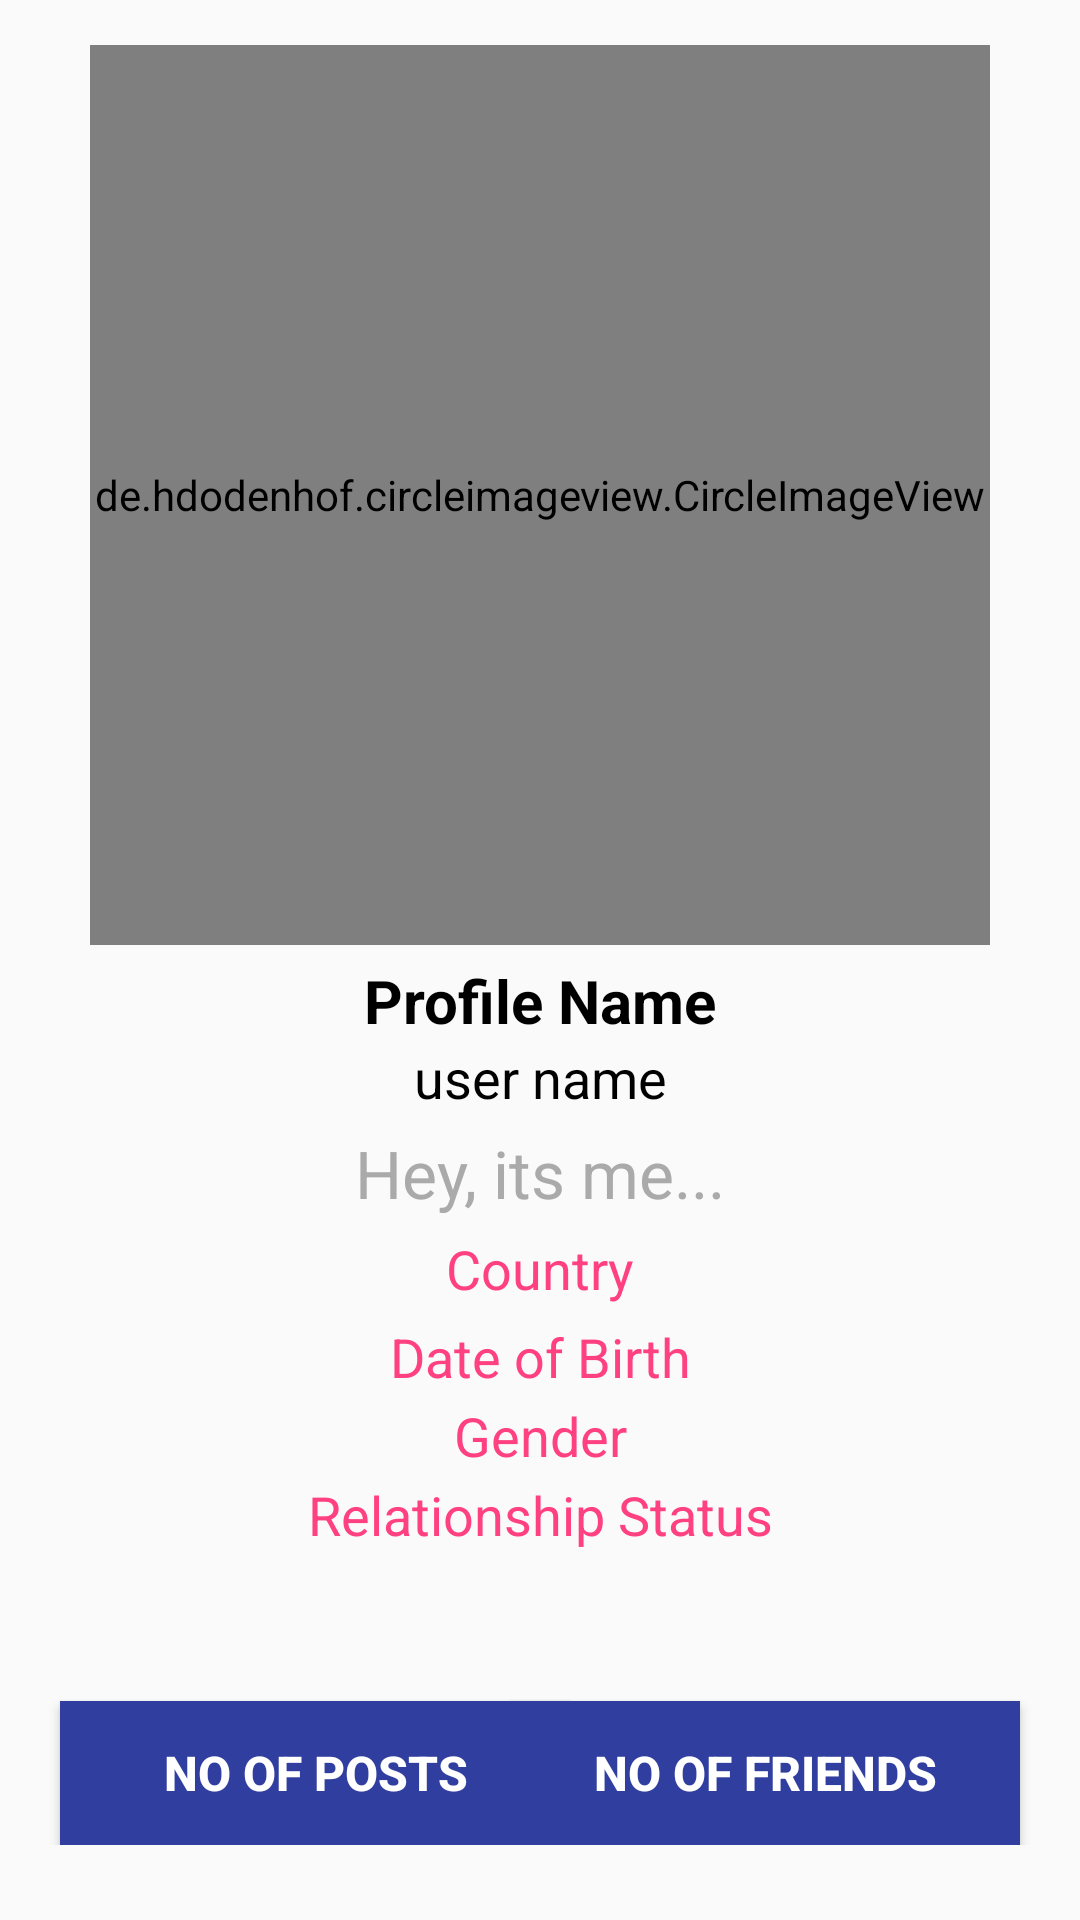

Here is an Android app screen rendered from its layout file. Give the layout XML and the strings, colors and styles it references.
<!-- AndroidManifest.xml: activity theme AppTheme.NoActionBar -->
<!-- res/layout/activity_profile.xml -->
<?xml version="1.0" encoding="utf-8"?>
<RelativeLayout xmlns:android="http://schemas.android.com/apk/res/android"
    xmlns:app="http://schemas.android.com/apk/res-auto"
    xmlns:tools="http://schemas.android.com/tools"
    android:layout_width="match_parent"
    android:layout_height="match_parent"
    tools:context=".ProfileActivity">

    <ScrollView
        android:layout_width="match_parent"
        android:layout_height="match_parent"
        android:layout_alignParentStart="true"
        android:layout_alignParentTop="true">

        <RelativeLayout
            android:layout_width="match_parent"
            android:layout_height="match_parent">

            <de.hdodenhof.circleimageview.CircleImageView
                android:id="@+id/my_profile_pic"
                android:layout_width="300dp"
                android:layout_height="300dp"
                android:layout_alignParentTop="true"
                android:layout_centerHorizontal="true"
                android:layout_marginTop="15dp"
                android:src="@drawable/profile"/>

            <TextView
                android:id="@+id/my_profile_full_name"
                android:layout_width="match_parent"
                android:layout_height="wrap_content"
                android:text="Profile Name"
                android:layout_below="@+id/my_profile_pic"
                android:layout_marginTop="5dp"
                android:textAlignment="center"
                android:textAllCaps="false"
                android:textColor="@android:color/background_dark"
                android:textSize="20sp"
                android:textStyle="bold"/>

            <TextView
                android:id="@+id/my_username"
                android:layout_width="match_parent"
                android:layout_height="wrap_content"
                android:text="user name"
                android:layout_below="@id/my_profile_full_name"
                android:textAlignment="center"
                android:textAllCaps="false"
                android:textColor="@android:color/background_dark"
                android:textSize="18sp"/>

            <TextView
                android:id="@+id/my_profile_status"
                android:layout_width="match_parent"
                android:layout_height="wrap_content"
                android:layout_below="@+id/my_username"
                android:layout_marginTop="5dp"
                android:text="Hey, its me..."
                android:textAlignment="center"
                android:textAllCaps="false"
                android:textColor="@android:color/darker_gray"
                android:textSize="22sp"/>

            <TextView
                android:id="@+id/my_country"
                android:layout_width="match_parent"
                android:layout_height="wrap_content"
                android:layout_below="@+id/my_profile_status"
                android:layout_marginTop="5dp"
                android:text="Country"
                android:textAlignment="center"
                android:textAllCaps="false"
                android:textColor="@color/colorAccent"
                android:textSize="18sp"/>

            <TextView
                android:id="@+id/my_dob"
                android:layout_width="match_parent"
                android:layout_height="wrap_content"
                android:layout_below="@+id/my_country"
                android:layout_marginTop="5dp"
                android:text="Date of Birth"
                android:textAlignment="center"
                android:textAllCaps="false"
                android:textColor="@color/colorAccent"
                android:textSize="18sp"/>

            <TextView
                android:id="@+id/my_gender"
                android:layout_width="match_parent"
                android:layout_height="wrap_content"
                android:layout_below="@+id/my_dob"
                android:layout_marginTop="2dp"
                android:text="Gender"
                android:textAlignment="center"
                android:textAllCaps="false"
                android:textColor="@color/colorAccent"
                android:textSize="18sp"/>

            <TextView
                android:id="@+id/my_relationship_status"
                android:layout_width="match_parent"
                android:layout_height="wrap_content"
                android:layout_below="@+id/my_gender"
                android:layout_marginTop="2dp"
                android:text="Relationship Status"
                android:textAlignment="center"
                android:textAllCaps="false"
                android:textColor="@color/colorAccent"
                android:textSize="18sp"/>

            <Button
                android:id="@+id/my_post_button"
                android:layout_width="170dp"
                android:layout_height="wrap_content"
                android:layout_alignParentBottom="true"
                android:layout_alignParentStart="true"
                android:layout_marginStart="20dp"
                android:layout_marginTop="50dp"
                android:text="No of Posts"
                android:layout_below="@+id/my_relationship_status"
                android:background="@color/colorPrimaryDark"
                android:textSize="16sp"
                android:textColor="@android:color/background_light"
                android:textStyle="bold"/>

            <Button
                android:id="@+id/my_friends_button"
                android:layout_width="170dp"
                android:layout_height="wrap_content"
                android:layout_alignParentBottom="true"
                android:layout_alignParentEnd="true"
                android:layout_marginEnd="20dp"
                android:layout_marginTop="50dp"
                android:text="No of Friends"
                android:layout_below="@+id/my_relationship_status"
                android:background="@color/colorPrimaryDark"
                android:textSize="16sp"
                android:textColor="@android:color/background_light"
                android:textStyle="bold"/>

        </RelativeLayout>

    </ScrollView>

</RelativeLayout>
<!-- resources referenced by this layout -->
<resources>
  <color name="colorAccent">#FF4081</color>
  <color name="colorPrimaryDark">#303F9F</color>
  <style name="AppTheme.NoActionBar">
          <item name="windowActionBar">false</item>
          <item name="windowNoTitle">true</item>
      </style>
</resources>
